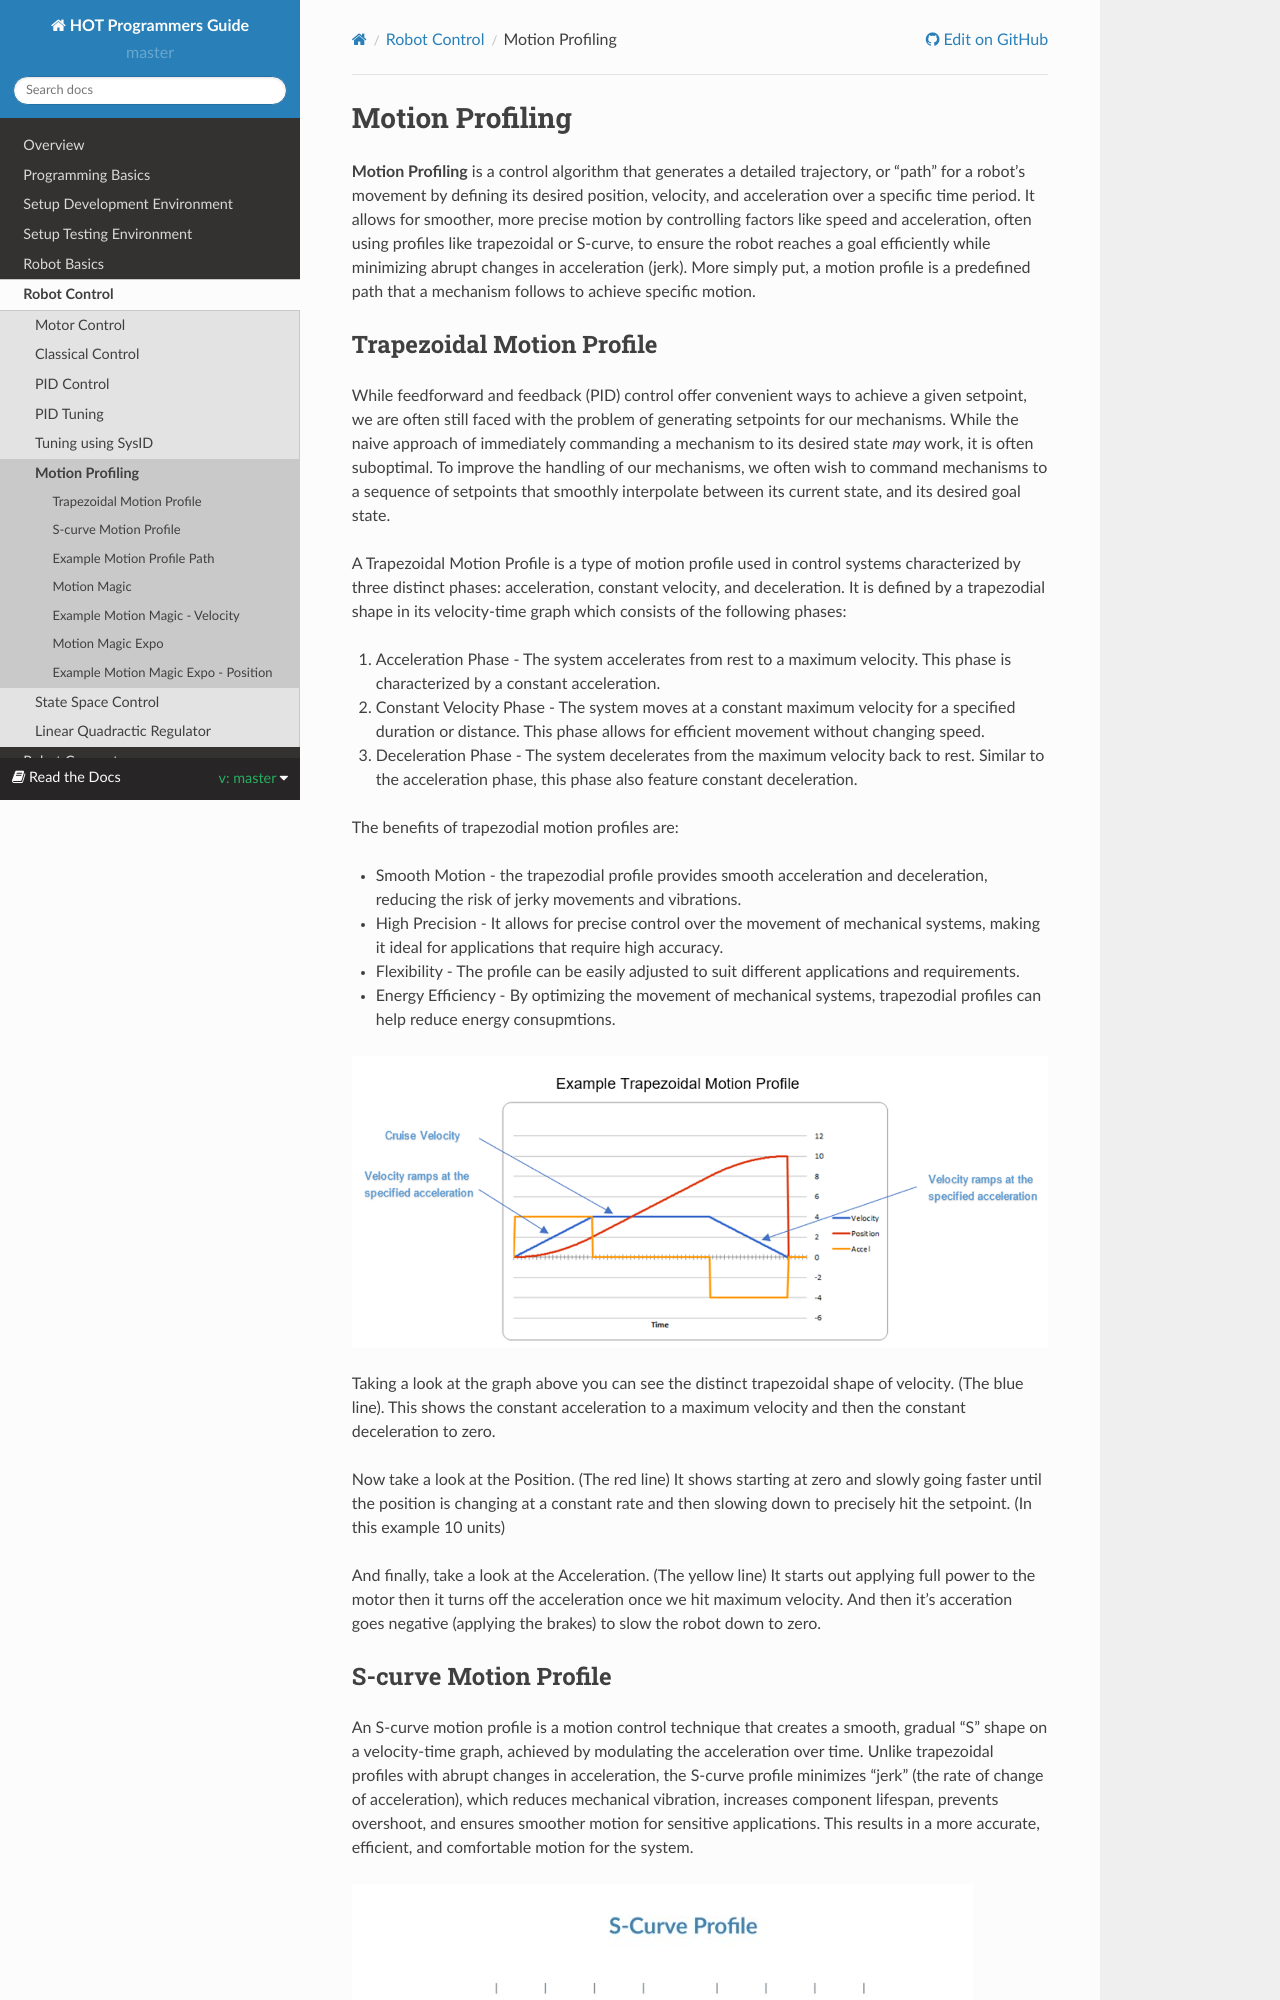

repository: kmoore67/rtd-github-pages · page: en/master/RobotControl/motionProfiling.html · generator: sphinx

.. raw:: html 
   
    <meta name="robots" content="noindex">

    <style>
        table th, table td {
            text-align: center;
        } 
    </style> 


############################
Motion Profiling 
############################

**Motion Profiling** is a control algorithm that generates a detailed trajectory, or “path”  for a robot's movement by defining its desired position, velocity, and acceleration over a specific time period. It allows for smoother, more precise motion by controlling factors like speed and acceleration, often using profiles like trapezoidal or S-curve, to ensure the robot reaches a goal efficiently while minimizing abrupt changes in acceleration (jerk). More simply put, a motion profile is a predefined path that a mechanism follows to achieve specific motion.  


Trapezoidal Motion Profile 
********************************

While feedforward and feedback (PID) control offer convenient ways to achieve a given setpoint, we are often still faced with the problem of generating setpoints for our mechanisms. While the naive approach of immediately commanding a mechanism to its desired state *may* work, it is often suboptimal. To improve the handling of our mechanisms, we often wish to command mechanisms to a sequence of setpoints that smoothly interpolate between its current state, and its desired goal state.

A Trapezoidal Motion Profile is a type of motion profile used in control systems characterized by three distinct phases: acceleration, constant velocity, and deceleration. It is defined by a trapezodial shape in its velocity-time graph which consists of the following phases:

1. Acceleration Phase - The system accelerates from rest to a maximum velocity. This phase is characterized by a constant acceleration.
    
2. Constant Velocity Phase - The system moves at a constant maximum velocity for a specified duration or distance. This phase allows for efficient movement without changing speed.
    
3. Deceleration Phase - The system decelerates from the maximum velocity back to rest. Similar to the acceleration phase, this phase also feature constant deceleration.
   
The benefits of trapezodial motion profiles are: 

* Smooth Motion - the trapezodial profile provides smooth acceleration and deceleration, reducing the risk of jerky movements and vibrations.
   
* High Precision - It allows for precise control over the movement of mechanical systems, making it ideal for applications that require high accuracy.
   
* Flexibility - The profile can be easily adjusted to suit different applications and requirements.
  
* Energy Efficiency - By optimizing the movement of mechanical systems, trapezodial profiles can help reduce energy consupmtions. 
  
.. image:: /images/RobotControl/MotionProfile.001.jpeg 

Taking a look at the graph above you can see the distinct trapezoidal shape of velocity. (The blue line). This shows the constant acceleration to a maximum velocity and then the constant deceleration to zero. 

Now take a look at the Position. (The red line) It shows starting at zero and slowly going faster until the position is changing at a constant rate and then slowing down to precisely hit the setpoint. (In this example 10 units) 

And finally, take a look at the Acceleration. (The yellow line) It starts out applying full power to the motor then it turns off the acceleration once we hit maximum velocity. And then it's acceration goes negative (applying the brakes) to slow the robot down to zero.
